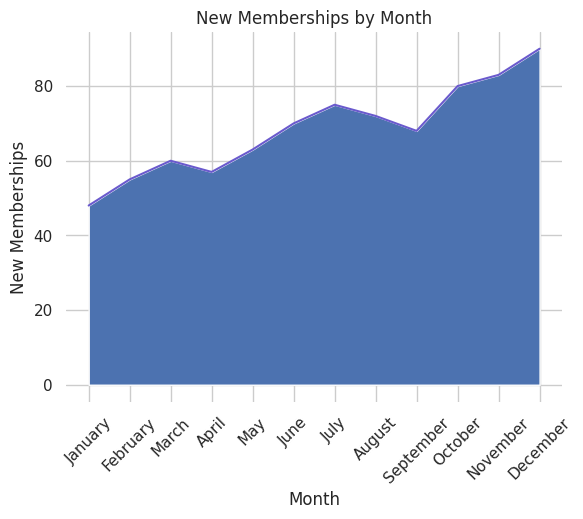

This chart was generated by the following Python code:

import pandas as pd
import seaborn as sns
import matplotlib.pyplot as plt

# Your data
data = [
    {'Month': 'January', 'New Memberships': 48},
    {'Month': 'February', 'New Memberships': 55},
    {'Month': 'March', 'New Memberships': 60},
    {'Month': 'April', 'New Memberships': 57},
    {'Month': 'May', 'New Memberships': 63},
    {'Month': 'June', 'New Memberships': 70},
    {'Month': 'July', 'New Memberships': 75},
    {'Month': 'August', 'New Memberships': 72},
    {'Month': 'September', 'New Memberships': 68},
    {'Month': 'October', 'New Memberships': 80},
    {'Month': 'November', 'New Memberships': 83},
    {'Month': 'December', 'New Memberships': 90}
]

# Convert the list of dictionaries to a pandas DataFrame
df = pd.DataFrame(data)

# Since Seaborn does not have a direct function for area plots, we will use matplotlib
# We will use seaborn's style for consistent look and feel
sns.set_theme(style="whitegrid")

# Create an area plot
plt.fill_between(df['Month'], df['New Memberships'])
plt.plot(df['Month'], df['New Memberships'], color='Slateblue')

# Add titles and labels
plt.title('New Memberships by Month')
plt.xlabel('Month')
plt.ylabel('New Memberships')

# Add gridlines
plt.grid(True)

# Rotate x-axis labels for better visibility
plt.xticks(rotation=45)

# Optional: Remove spines / borders
sns.despine(left=True, bottom=True)

# Show the plot
plt.show()